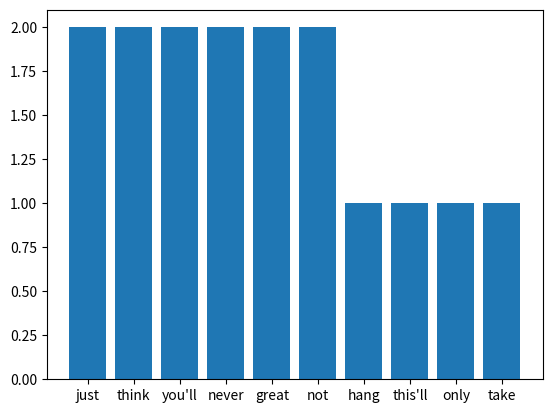

The matplotlib source for this figure:
# =============================================================
#  2026-06-29 공부 기록
#  주제: 노래 가사 텍스트 마이닝 — 기초 파이프라인 (1곡 분석)
#
#  [오늘 만든 것]
#    NF "The Search" 가사에서 많이 쓴 단어 Top 10 막대그래프
#
#  [공부한 개념]
#    1. 변수 / 문자열(string): 여러 줄 글자는 """ ... """ 로 담기
#    2. 전처리(preprocessing) = 분석 전에 데이터 다듬기
#         .lower()   → 모두 소문자로 (Just 와 just 를 같은 단어로)
#         .replace() → 기호( ? , ) 제거
#    3. 토큰화(tokenization): .split() 으로 문장을 '단어 리스트'로 쪼개기
#    4. 빈도 분석: Counter 로 단어별 등장 횟수 세기 / .most_common(n)
#    5. 불용어(stopword): a, you, the 처럼 의미 없는 단어 제거
#         for 반복문 + if (단어 not in stopwords) 로 거르기
#    6. 시각화: matplotlib 의 plt.bar 로 막대그래프 (pip 으로 설치)
#
#  [핵심 깨달음]
#    가장 많이 나온 단어는 보통 의미 없는 문법 단어(불용어)다.
#    그걸 빼야 진짜 핵심 단어(never, great, faith)가 드러난다.
# =============================================================

from collections import Counter

lyric = """Just hang with me, this'll only take a moment, okay?
Just think about it for a second, if you look at your face
Every day when you get up and think you'll never be great
You'll never be great, not because you're not, but the hate
Will always find a way to cut you up and murder your faith"""


lyric_lower = lyric.lower()

f1 = lyric_lower.replace('?','')
final = f1.replace(',','')

words = final.split()


words_count = Counter(words)

stopwords = ["a", "you", "and", "the", "to", "be", "it", "if", "but", "your", "for", "with", "up", "at", "me", "when"]

meaningful = []

for w in words :
    if w not in stopwords :
        meaningful.append(w)

meaningful_count = Counter(meaningful)


import matplotlib.pyplot as plt

top10 = meaningful_count.most_common(10)

labels = [pair[0] for pair in top10]
counts = [pair[1] for pair in top10]

plt.bar(labels, counts)
plt.show()
